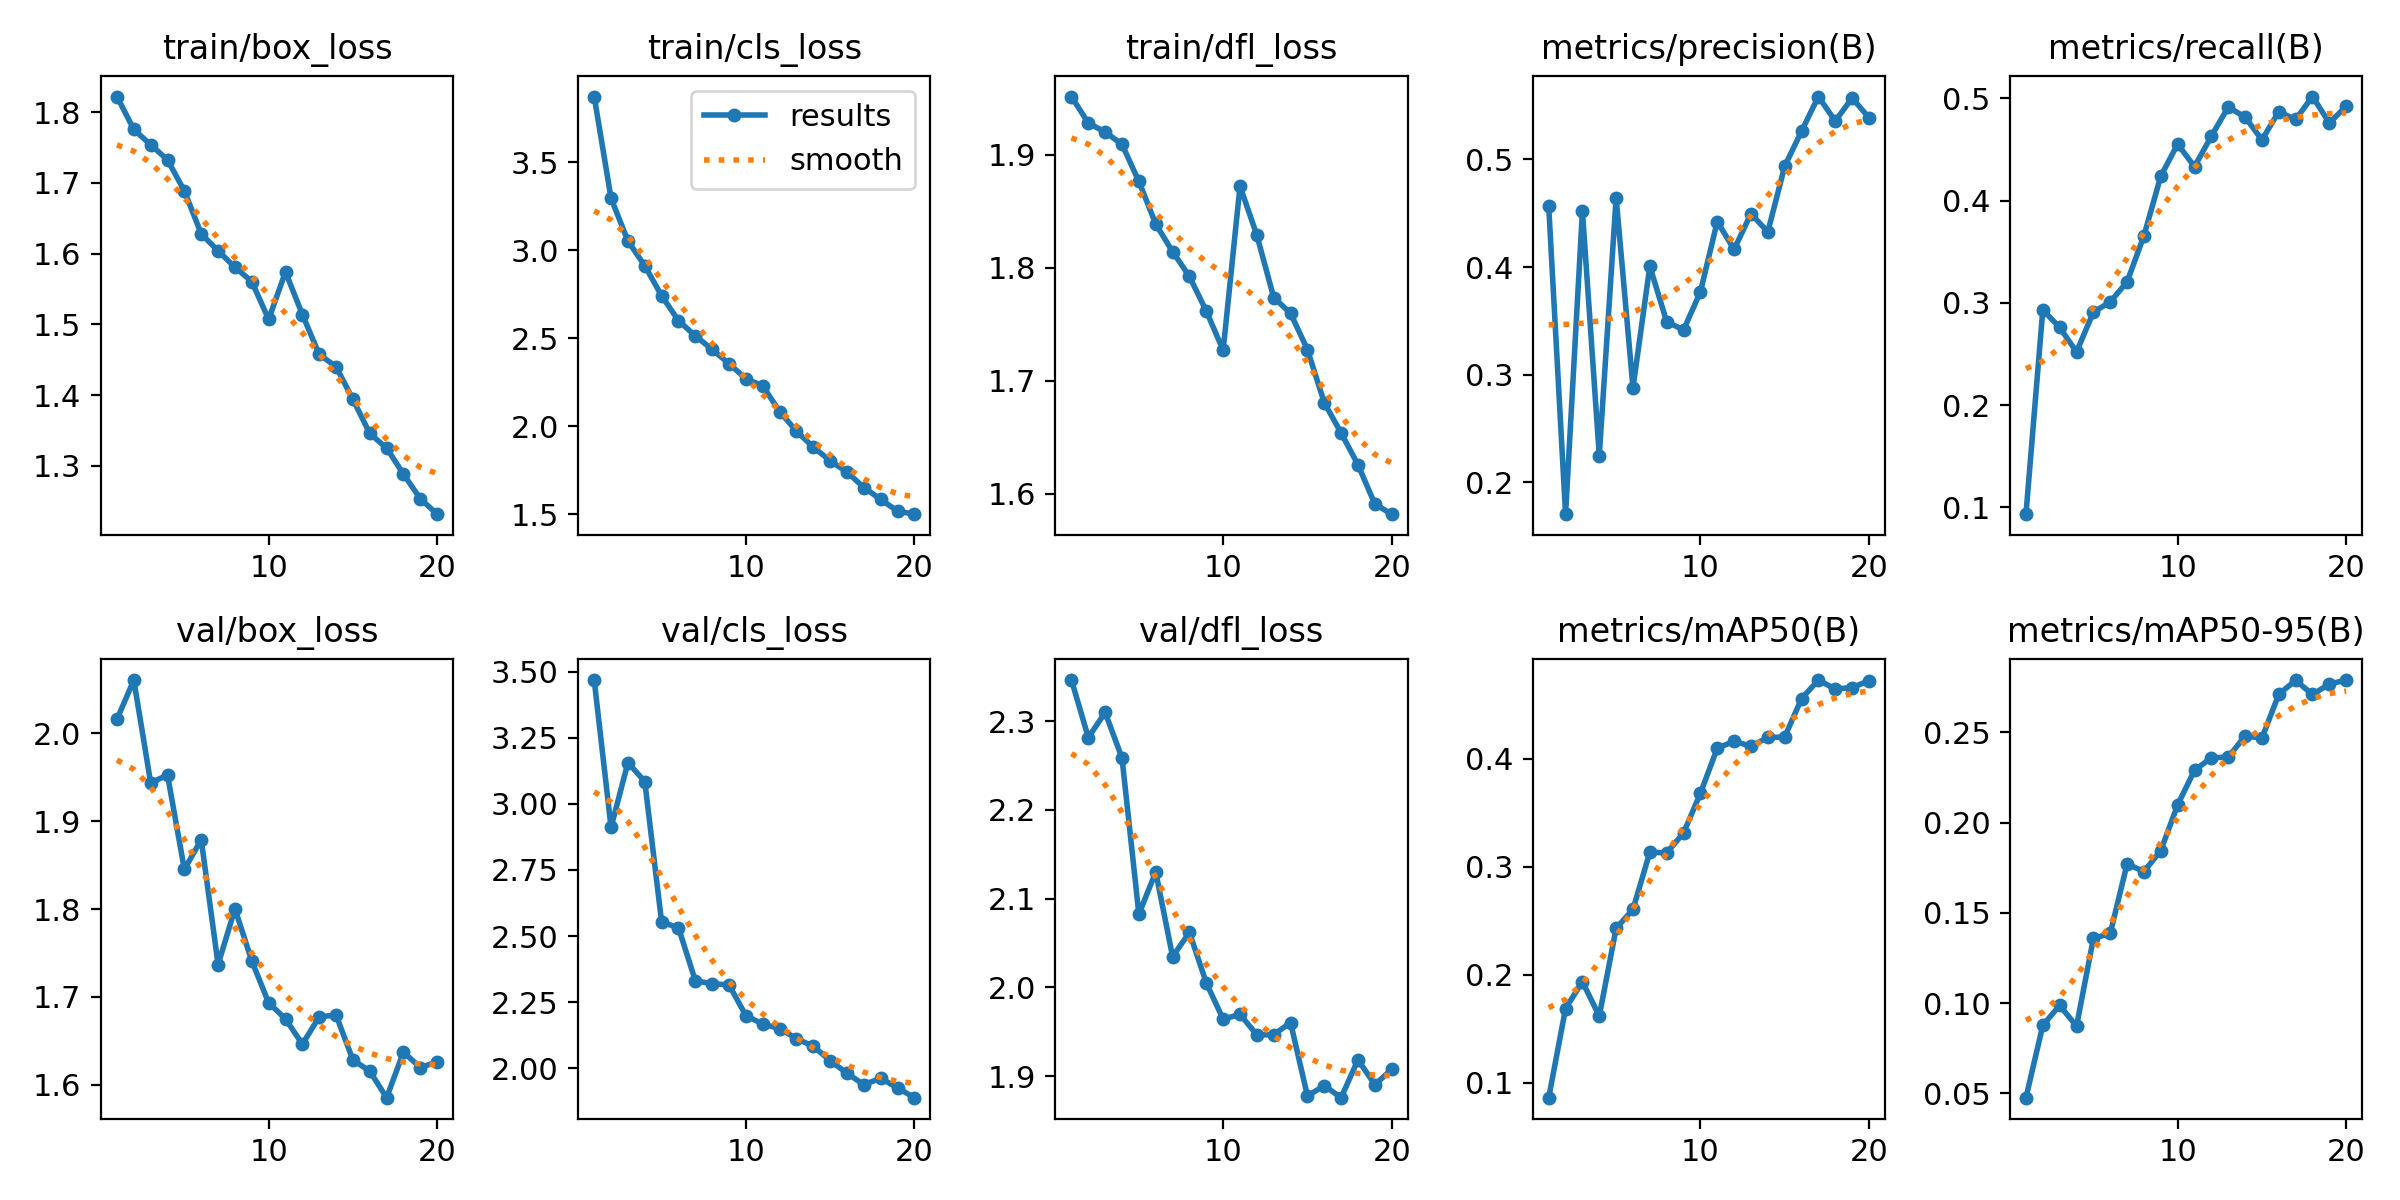

Source data for this figure (header and first rows):
epoch, time, train/box_loss, train/cls_loss, train/dfl_loss, metrics/precision(B), metrics/recall(B), metrics/mAP50(B), metrics/mAP50-95(B), val/box_loss, val/cls_loss, val/dfl_loss, lr/pg0, lr/pg1, lr/pg2
1, 47.28, 1.822, 3.874, 1.951, 0.4566, 0.09327, 0.0863, 0.04767, 2.016, 3.469, 2.346, 0.0002546, 0.0002546, 0.0002546
2, 92.35, 1.776, 3.296, 1.928, 0.1703, 0.2932, 0.1689, 0.08772, 2.061, 2.911, 2.282, 0.0004857, 0.0004857, 0.0004857
3, 136.7, 1.754, 3.054, 1.92, 0.4519, 0.276, 0.1937, 0.09879, 1.944, 3.156, 2.31, 0.0006913, 0.0006913, 0.0006913
4, 181.6, 1.733, 2.913, 1.909, 0.2248, 0.252, 0.1619, 0.08724, 1.953, 3.085, 2.258, 0.0006548, 0.0006548, 0.0006548
5, 225.2, 1.689, 2.742, 1.876, 0.4644, 0.2909, 0.2432, 0.1358, 1.845, 2.553, 2.082, 0.0006167, 0.0006167, 0.0006167
6, 268.4, 1.628, 2.601, 1.839, 0.2878, 0.301, 0.2607, 0.1386, 1.879, 2.532, 2.13, 0.0005787, 0.0005787, 0.0005787
7, 312.7, 1.604, 2.514, 1.814, 0.4007, 0.3205, 0.3137, 0.177, 1.737, 2.331, 2.035, 0.0005406, 0.0005406, 0.0005406
8, 356.2, 1.581, 2.437, 1.792, 0.3492, 0.3657, 0.313, 0.1729, 1.8, 2.32, 2.062, 0.0005025, 0.0005025, 0.0005025
9, 400.6, 1.56, 2.356, 1.762, 0.3415, 0.424, 0.3315, 0.1845, 1.741, 2.315, 2.005, 0.0004645, 0.0004645, 0.0004645
10, 445.2, 1.507, 2.271, 1.727, 0.3769, 0.4554, 0.3682, 0.2098, 1.693, 2.199, 1.964, 0.0004264, 0.0004264, 0.0004264
11, 488.4, 1.574, 2.23, 1.872, 0.4423, 0.4333, 0.4099, 0.2289, 1.675, 2.167, 1.97, 0.0003883, 0.0003883, 0.0003883
12, 530.3, 1.514, 2.085, 1.829, 0.4163, 0.4631, 0.4165, 0.2359, 1.646, 2.15, 1.946, 0.0003503, 0.0003503, 0.0003503
13, 573.7, 1.458, 1.973, 1.774, 0.4496, 0.4916, 0.4118, 0.2362, 1.677, 2.112, 1.947, 0.0003122, 0.0003122, 0.0003122
14, 617, 1.44, 1.882, 1.76, 0.4326, 0.4818, 0.4199, 0.2479, 1.679, 2.083, 1.96, 0.0002741, 0.0002741, 0.0002741
15, 658.9, 1.394, 1.805, 1.727, 0.4936, 0.4595, 0.4203, 0.2467, 1.628, 2.029, 1.878, 0.0002361, 0.0002361, 0.0002361
16, 701.4, 1.346, 1.741, 1.68, 0.5263, 0.487, 0.4559, 0.271, 1.615, 1.981, 1.889, 0.000198, 0.000198, 0.000198
17, 743.8, 1.325, 1.653, 1.654, 0.5584, 0.4794, 0.4731, 0.2787, 1.585, 1.938, 1.876, 0.00016, 0.00016, 0.00016
18, 785.4, 1.288, 1.585, 1.625, 0.5356, 0.5019, 0.4648, 0.2709, 1.637, 1.962, 1.918, 0.0001219, 0.0001219, 0.0001219
19, 827.2, 1.253, 1.519, 1.591, 0.5571, 0.4761, 0.4662, 0.2767, 1.619, 1.925, 1.89, 8.3821e-05, 8.3821e-05, 8.3821e-05
20, 870.2, 1.231, 1.502, 1.582, 0.5388, 0.4924, 0.4724, 0.2789, 1.626, 1.889, 1.908, 4.57555e-05, 4.57555e-05, 4.57555e-05
